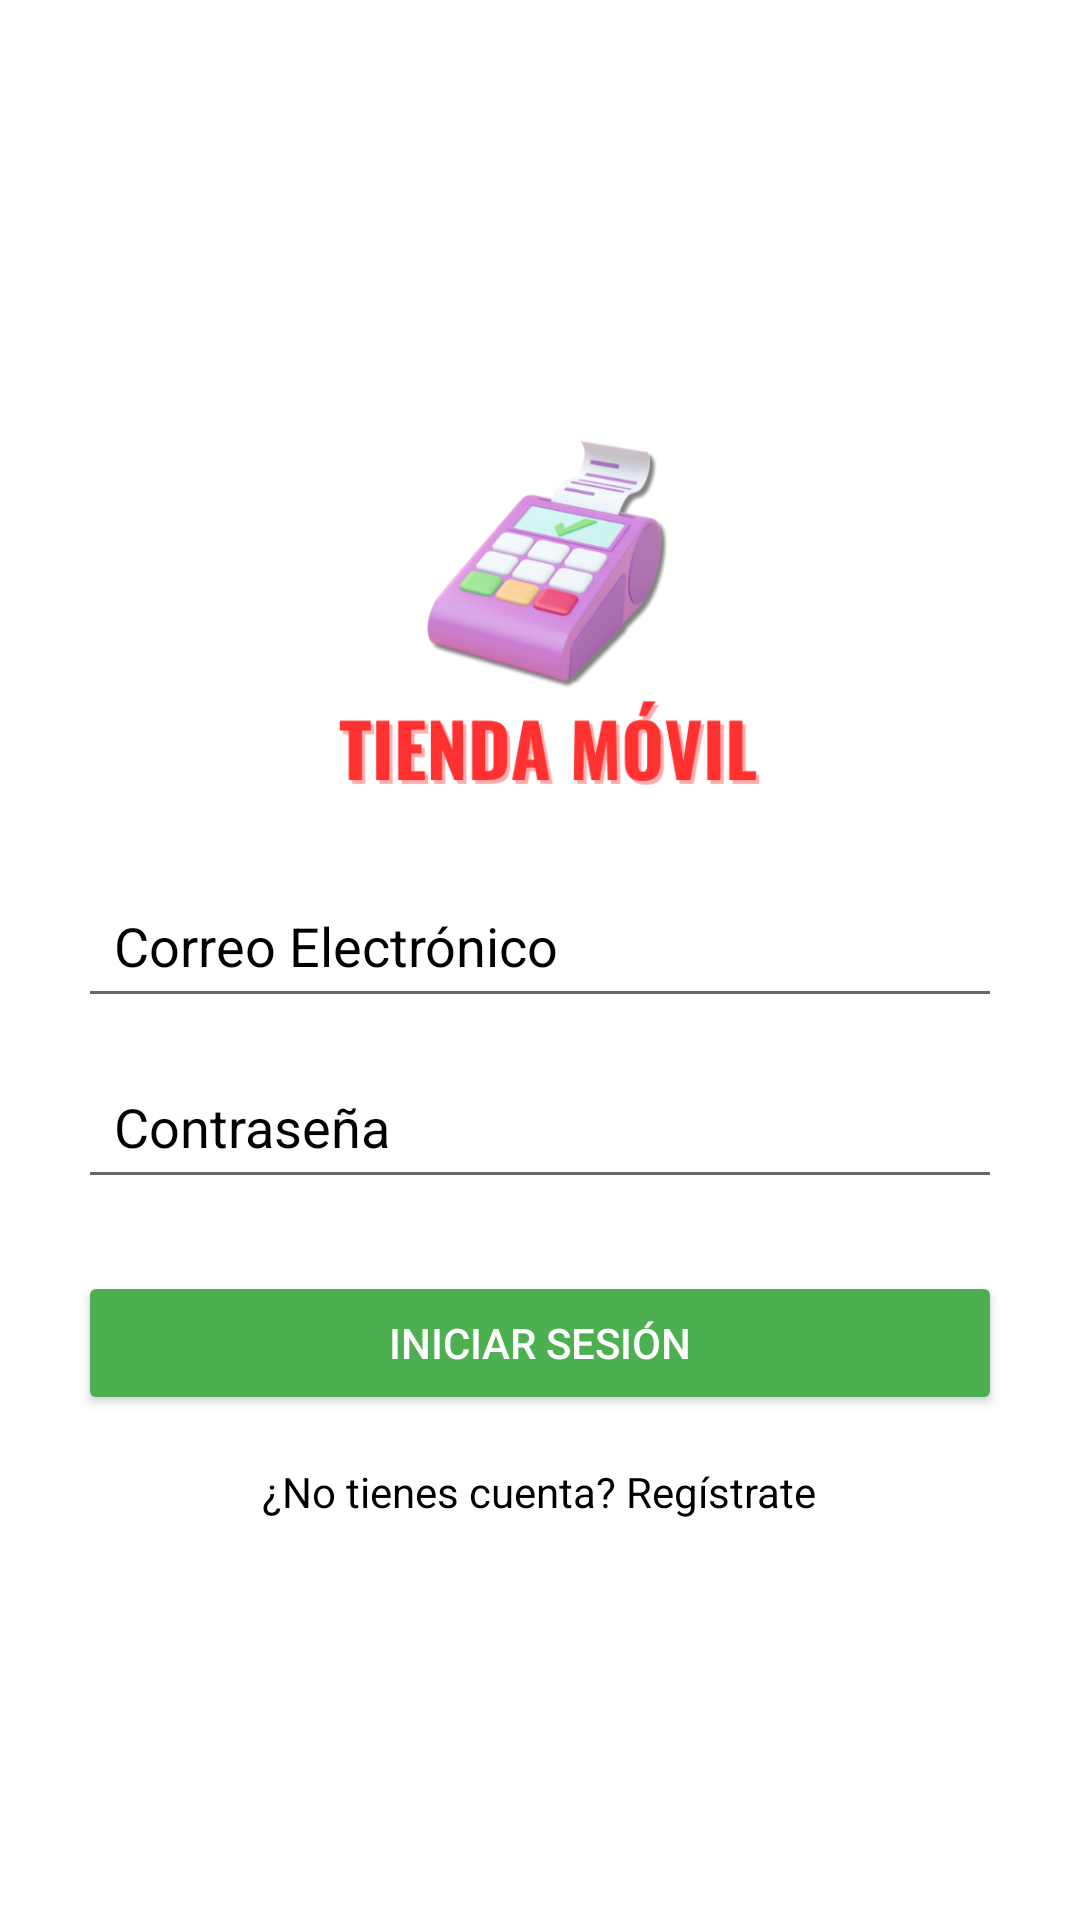

Produce the Android XML layout that renders to this screen, including the resource entries it uses.
<!-- AndroidManifest.xml: application theme Theme.TiendaMovilApp -->
<!-- res/layout/activity_main_login.xml -->
<?xml version="1.0" encoding="utf-8"?>
<LinearLayout xmlns:android="http://schemas.android.com/apk/res/android"
    xmlns:app="http://schemas.android.com/apk/res-auto"
    xmlns:tools="http://schemas.android.com/tools"
    android:id="@+id/main"
    android:orientation="vertical"
    android:layout_width="match_parent"
    android:layout_height="match_parent"
    tools:context=".MainActivity_login"
    android:background="#FFFFFF"
    android:padding="26dp"
    android:gravity="center">

    
    <ImageView
        android:id="@+id/icon"
        android:layout_width="164dp"
        android:layout_height="158dp"
        android:elevation="8dp"
        android:src="@drawable/logo"
        android:translationZ="8dp"/>

    
    <EditText
        android:id="@+id/email"
        android:layout_width="match_parent"
        android:layout_height="wrap_content"
        android:hint="Correo Electrónico"

        android:textColorHint="@color/black"
        android:textColor="@color/black"
        android:inputType="textEmailAddress"
        android:layout_marginBottom="12dp"
        android:padding="12dp" />

    
    <EditText
        android:id="@+id/password"
        android:layout_width="match_parent"
        android:layout_height="wrap_content"
        android:hint="Contraseña"
        android:textColorHint="@color/black"
        android:textColor="@color/black"
        android:inputType="textPassword"
        android:layout_marginBottom="24dp"
        android:padding="12dp"/>

    
    <Button
        android:id="@+id/login_button"
        android:layout_width="match_parent"
        android:layout_height="wrap_content"
        android:text="Iniciar Sesión"
        android:backgroundTint="#4CAF50"
        android:textColor="@android:color/white" />

    
    <TextView
        android:id="@+id/txtlink"
        android:layout_width="wrap_content"
        android:layout_height="wrap_content"
        android:text="¿No tienes cuenta? Regístrate"
        android:textColor="@android:color/black"
        android:layout_marginTop="16dp"
        android:clickable="true"
        android:focusable="true"
        android:gravity="center"/>

</LinearLayout>
<!-- resources referenced by this layout -->
<resources>
  <color name="black">#FF000000</color>
  <!-- drawable logo: png bitmap (drawable, 77096 bytes) -->
  <style name="Theme.TiendaMovilApp" parent="Theme.MaterialComponents.DayNight.DarkActionBar">
          
          <item name="colorPrimary">@color/red</item>
          <item name="colorPrimaryVariant">@color/red</item>
          <item name="colorOnPrimary">@color/white</item>
          
          <item name="colorSecondary">@color/teal_200</item>
          <item name="colorSecondaryVariant">@color/teal_700</item>
          <item name="colorOnSecondary">@color/black</item>
          
          <item name="android:statusBarColor">?attr/colorPrimaryVariant</item>
          
      </style>
  <color name="red">#F61010</color>
  <color name="white">#FFFFFFFF</color>
  <color name="teal_200">#FF03DAC5</color>
  <color name="teal_700">#FF018786</color>
</resources>
